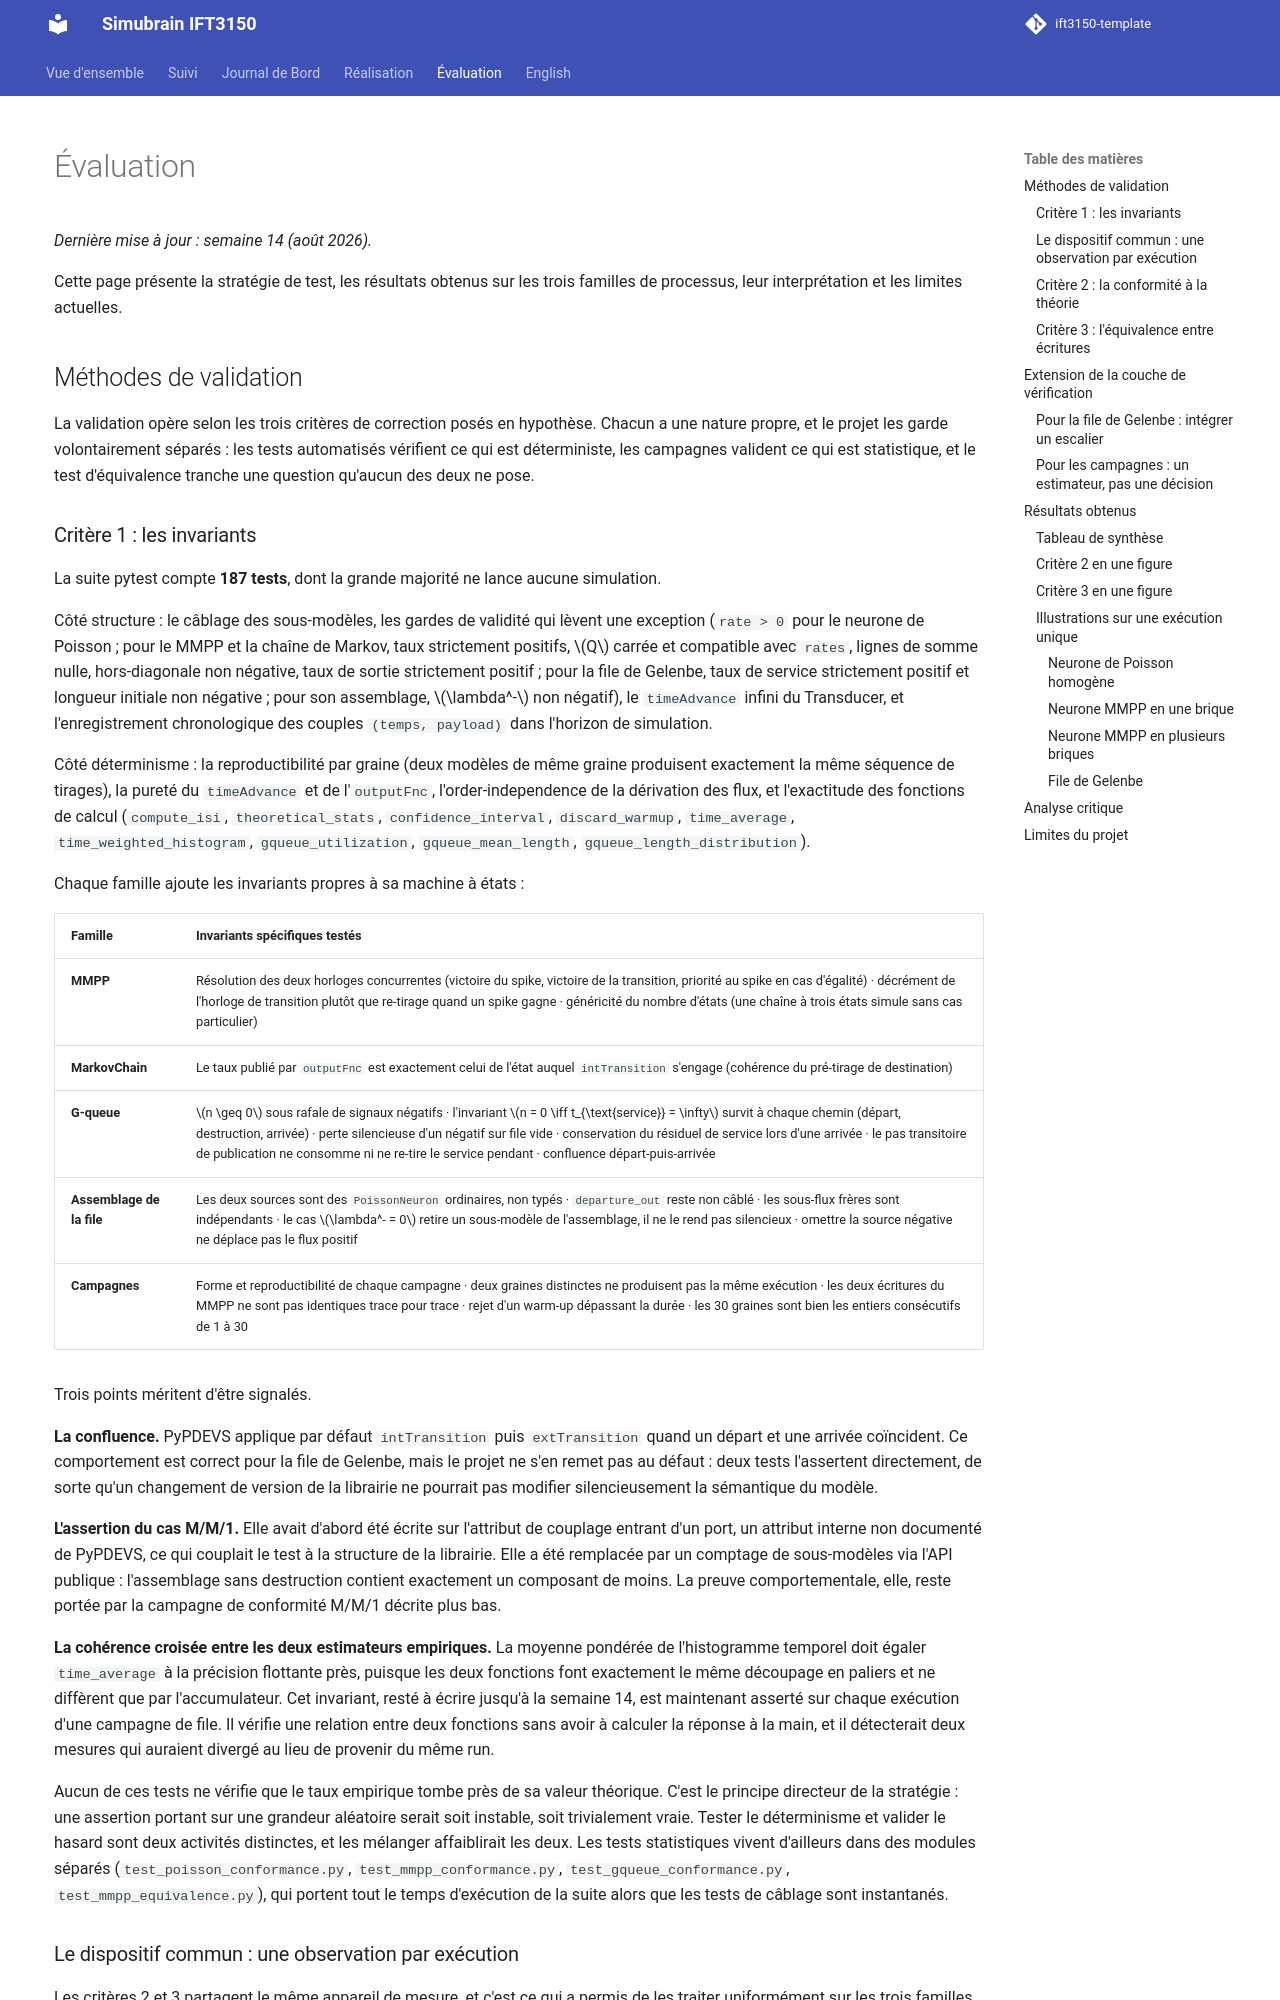

repository: topgane97/ift3150-simubrain · page: evaluation/index.html · generator: mkdocs

---
title: Évaluation & Discussion
---

<style>
    @media screen and (min-width: 76em) {
        .md-sidebar--primary {
            display: none !important;
        }
    }
</style>

# Évaluation

*Dernière mise à jour : semaine 14 (août 2026).*

Cette page présente la stratégie de test, les résultats obtenus sur les trois familles de processus, leur interprétation et les limites actuelles.

## Méthodes de validation

La validation opère selon les trois critères de correction posés en hypothèse. Chacun a une nature propre, et le projet les garde volontairement séparés : les tests automatisés vérifient ce qui est déterministe, les campagnes valident ce qui est statistique, et le test d'équivalence tranche une question qu'aucun des deux ne pose.
